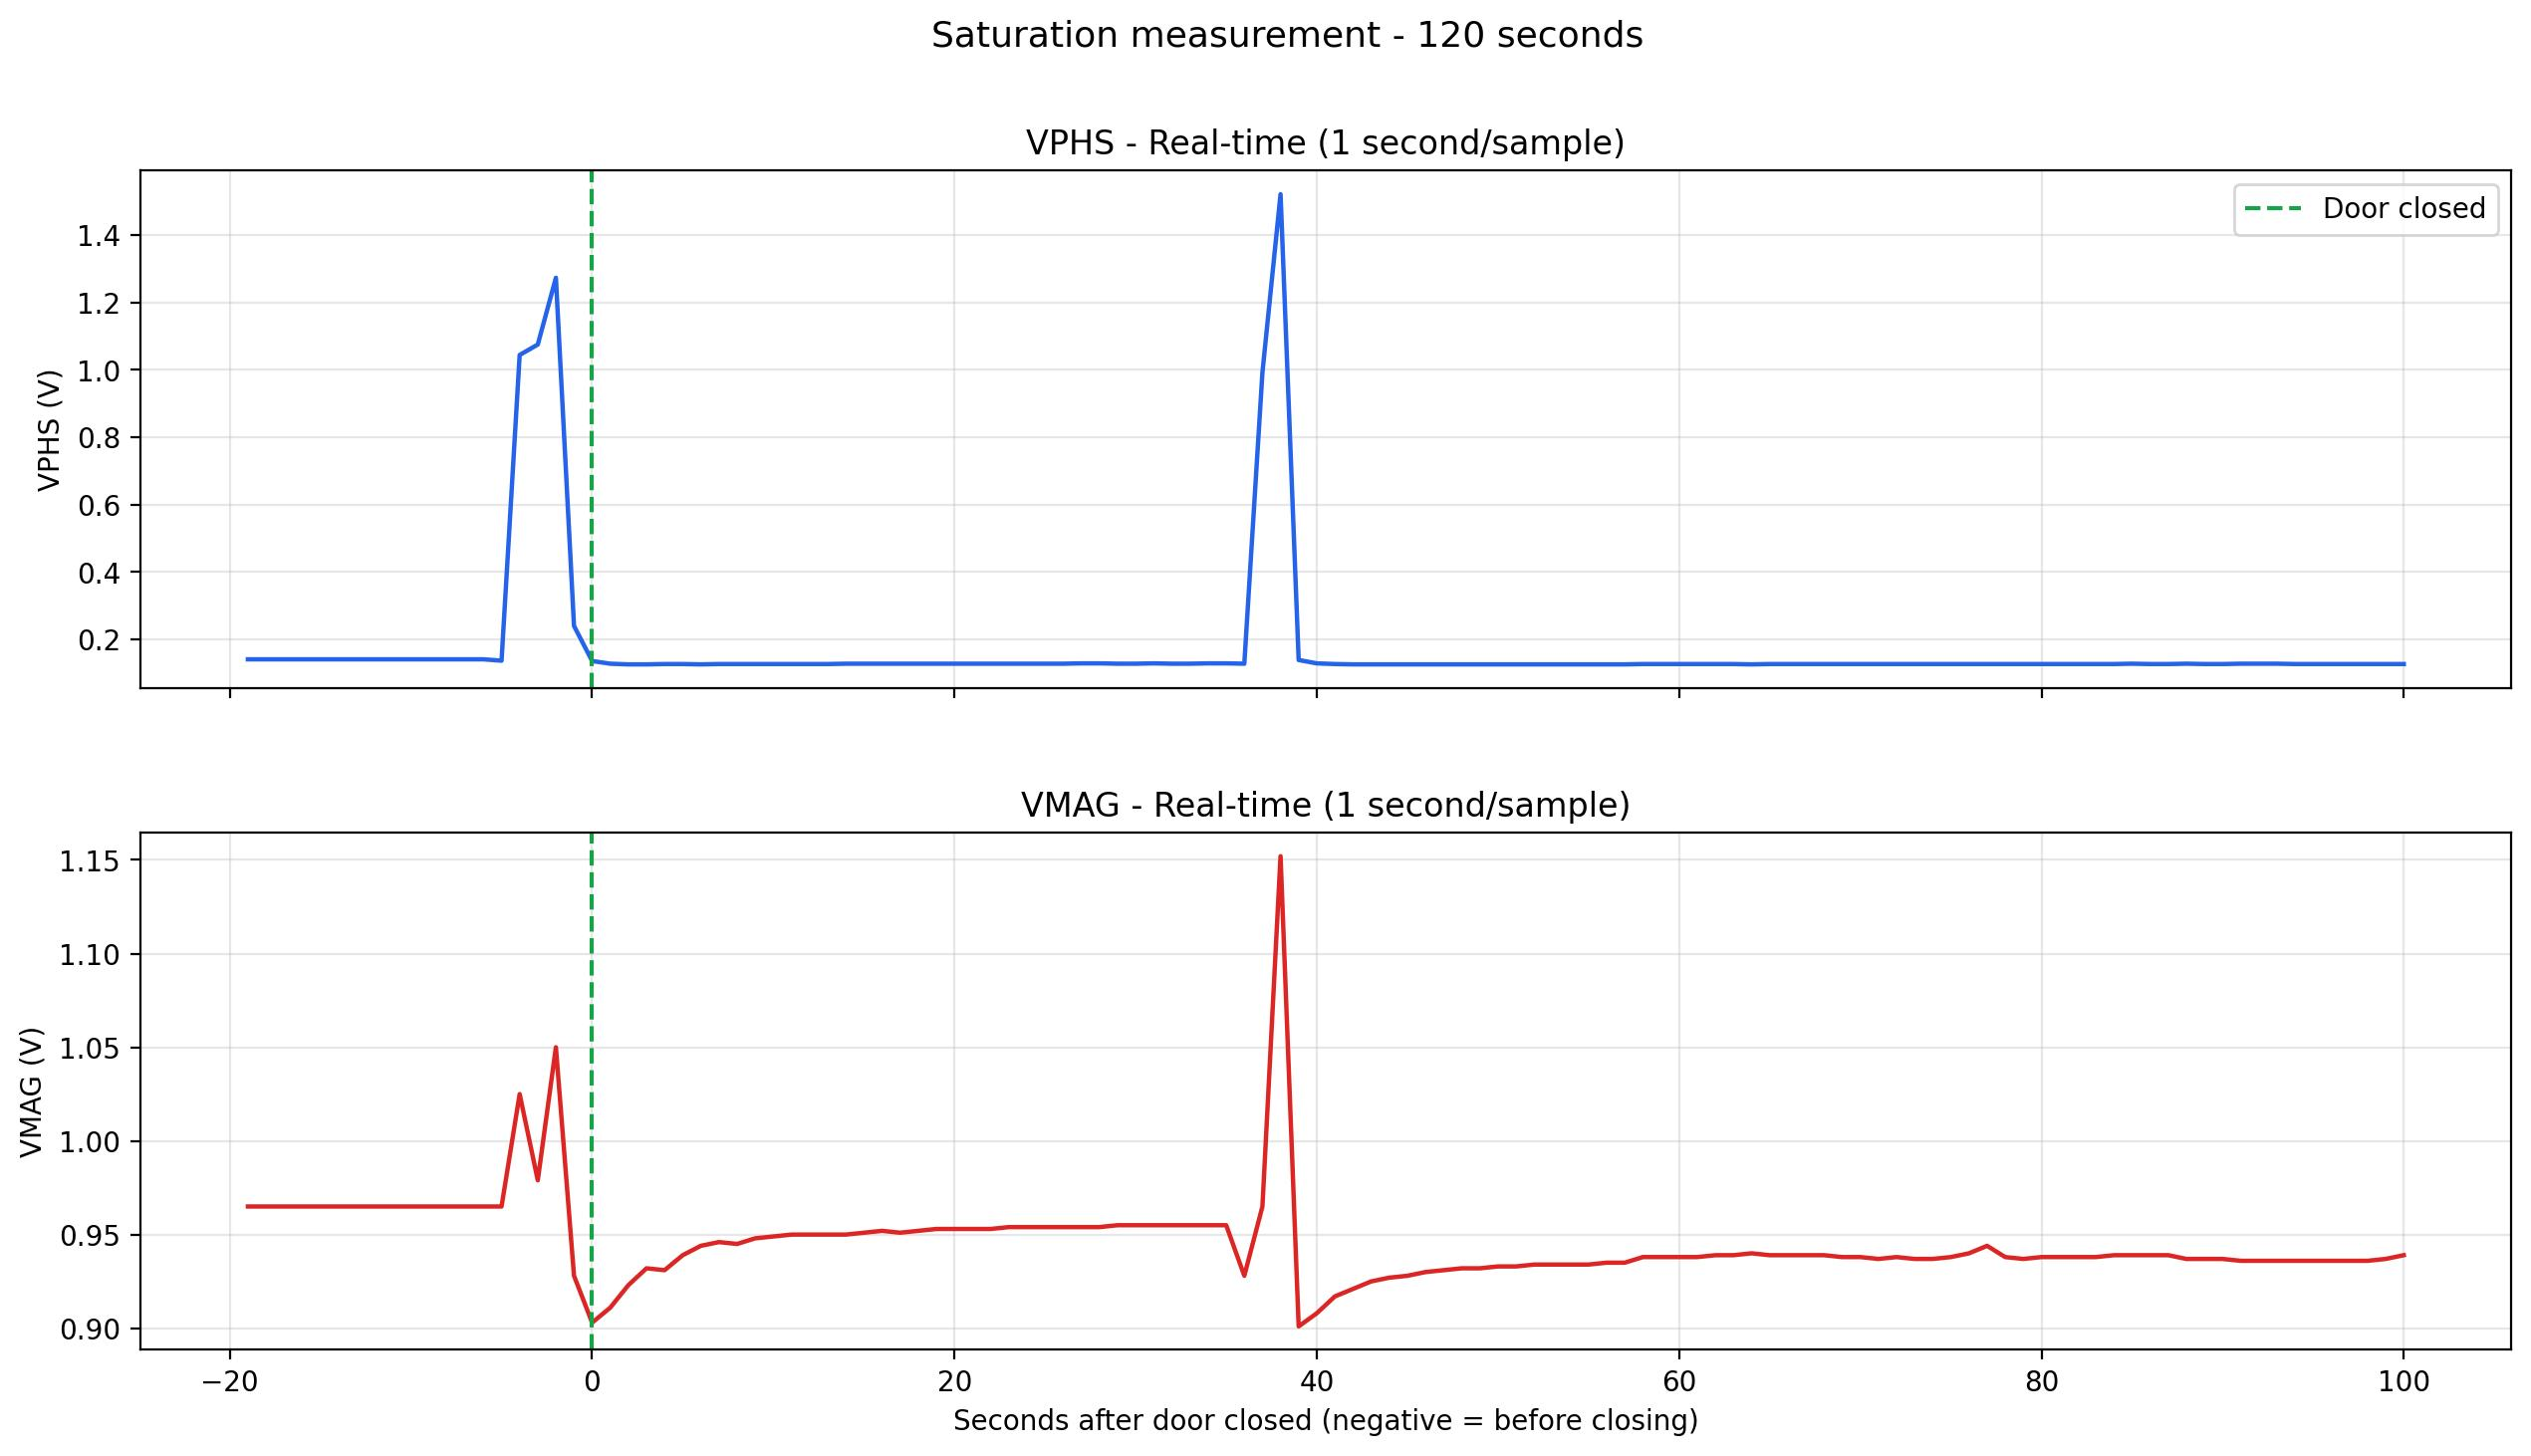

The data file committed next to this chart (first rows):
Arduino Second, Seconds After Door Closed, PC Date Time, VPHS, VMAG
1, -19, 2026-08-11 14:30:03, 0.141, 0.965
2, -18, 2026-08-11 14:30:04, 0.141, 0.965
3, -17, 2026-08-11 14:30:05, 0.141, 0.965
4, -16, 2026-08-11 14:30:06, 0.141, 0.965
5, -15, 2026-08-11 14:30:07, 0.141, 0.965
6, -14, 2026-08-11 14:30:08, 0.141, 0.965
7, -13, 2026-08-11 14:30:09, 0.141, 0.965
8, -12, 2026-08-11 14:30:10, 0.141, 0.965
9, -11, 2026-08-11 14:30:11, 0.141, 0.965
10, -10, 2026-08-11 14:30:12, 0.141, 0.965
11, -9, 2026-08-11 14:30:13, 0.141, 0.965
12, -8, 2026-08-11 14:30:14, 0.141, 0.965
13, -7, 2026-08-11 14:30:15, 0.141, 0.965
14, -6, 2026-08-11 14:30:16, 0.141, 0.965
15, -5, 2026-08-11 14:30:17, 0.137, 0.965
16, -4, 2026-08-11 14:30:18, 1.044, 1.025
17, -3, 2026-08-11 14:30:19, 1.075, 0.979
18, -2, 2026-08-11 14:30:20, 1.273, 1.050
19, -1, 2026-08-11 14:30:21, 0.240, 0.928
20, 0, 2026-08-11 14:30:22, 0.136, 0.903
21, 1, 2026-08-11 14:30:23, 0.128, 0.911
22, 2, 2026-08-11 14:30:24, 0.126, 0.923
23, 3, 2026-08-11 14:30:25, 0.126, 0.932
24, 4, 2026-08-11 14:30:26, 0.127, 0.931
25, 5, 2026-08-11 14:30:27, 0.127, 0.939
26, 6, 2026-08-11 14:30:28, 0.126, 0.944
27, 7, 2026-08-11 14:30:29, 0.127, 0.946
28, 8, 2026-08-11 14:30:30, 0.127, 0.945
29, 9, 2026-08-11 14:30:31, 0.127, 0.948
30, 10, 2026-08-11 14:30:32, 0.127, 0.949
31, 11, 2026-08-11 14:30:33, 0.127, 0.950
32, 12, 2026-08-11 14:30:34, 0.127, 0.950
33, 13, 2026-08-11 14:30:35, 0.127, 0.950
34, 14, 2026-08-11 14:30:36, 0.128, 0.950
35, 15, 2026-08-11 14:30:37, 0.128, 0.951
36, 16, 2026-08-11 14:30:38, 0.128, 0.952
37, 17, 2026-08-11 14:30:39, 0.128, 0.951
38, 18, 2026-08-11 14:30:40, 0.128, 0.952
39, 19, 2026-08-11 14:30:41, 0.128, 0.953
40, 20, 2026-08-11 14:30:42, 0.128, 0.953
41, 21, 2026-08-11 14:30:43, 0.128, 0.953
42, 22, 2026-08-11 14:30:44, 0.128, 0.953
43, 23, 2026-08-11 14:30:45, 0.128, 0.954
44, 24, 2026-08-11 14:30:46, 0.128, 0.954
45, 25, 2026-08-11 14:30:47, 0.128, 0.954
46, 26, 2026-08-11 14:30:48, 0.128, 0.954
47, 27, 2026-08-11 14:30:49, 0.129, 0.954
48, 28, 2026-08-11 14:30:50, 0.129, 0.954
49, 29, 2026-08-11 14:30:51, 0.128, 0.955
50, 30, 2026-08-11 14:30:52, 0.128, 0.955
51, 31, 2026-08-11 14:30:53, 0.129, 0.955
52, 32, 2026-08-11 14:30:54, 0.128, 0.955
53, 33, 2026-08-11 14:30:55, 0.128, 0.955
54, 34, 2026-08-11 14:30:56, 0.129, 0.955
55, 35, 2026-08-11 14:30:57, 0.129, 0.955
56, 36, 2026-08-11 14:30:58, 0.128, 0.928
57, 37, 2026-08-11 14:30:59, 0.992, 0.965
58, 38, 2026-08-11 14:31:00, 1.521, 1.152
59, 39, 2026-08-11 14:31:01, 0.139, 0.901
60, 40, 2026-08-11 14:31:02, 0.129, 0.908
... 60 more rows
